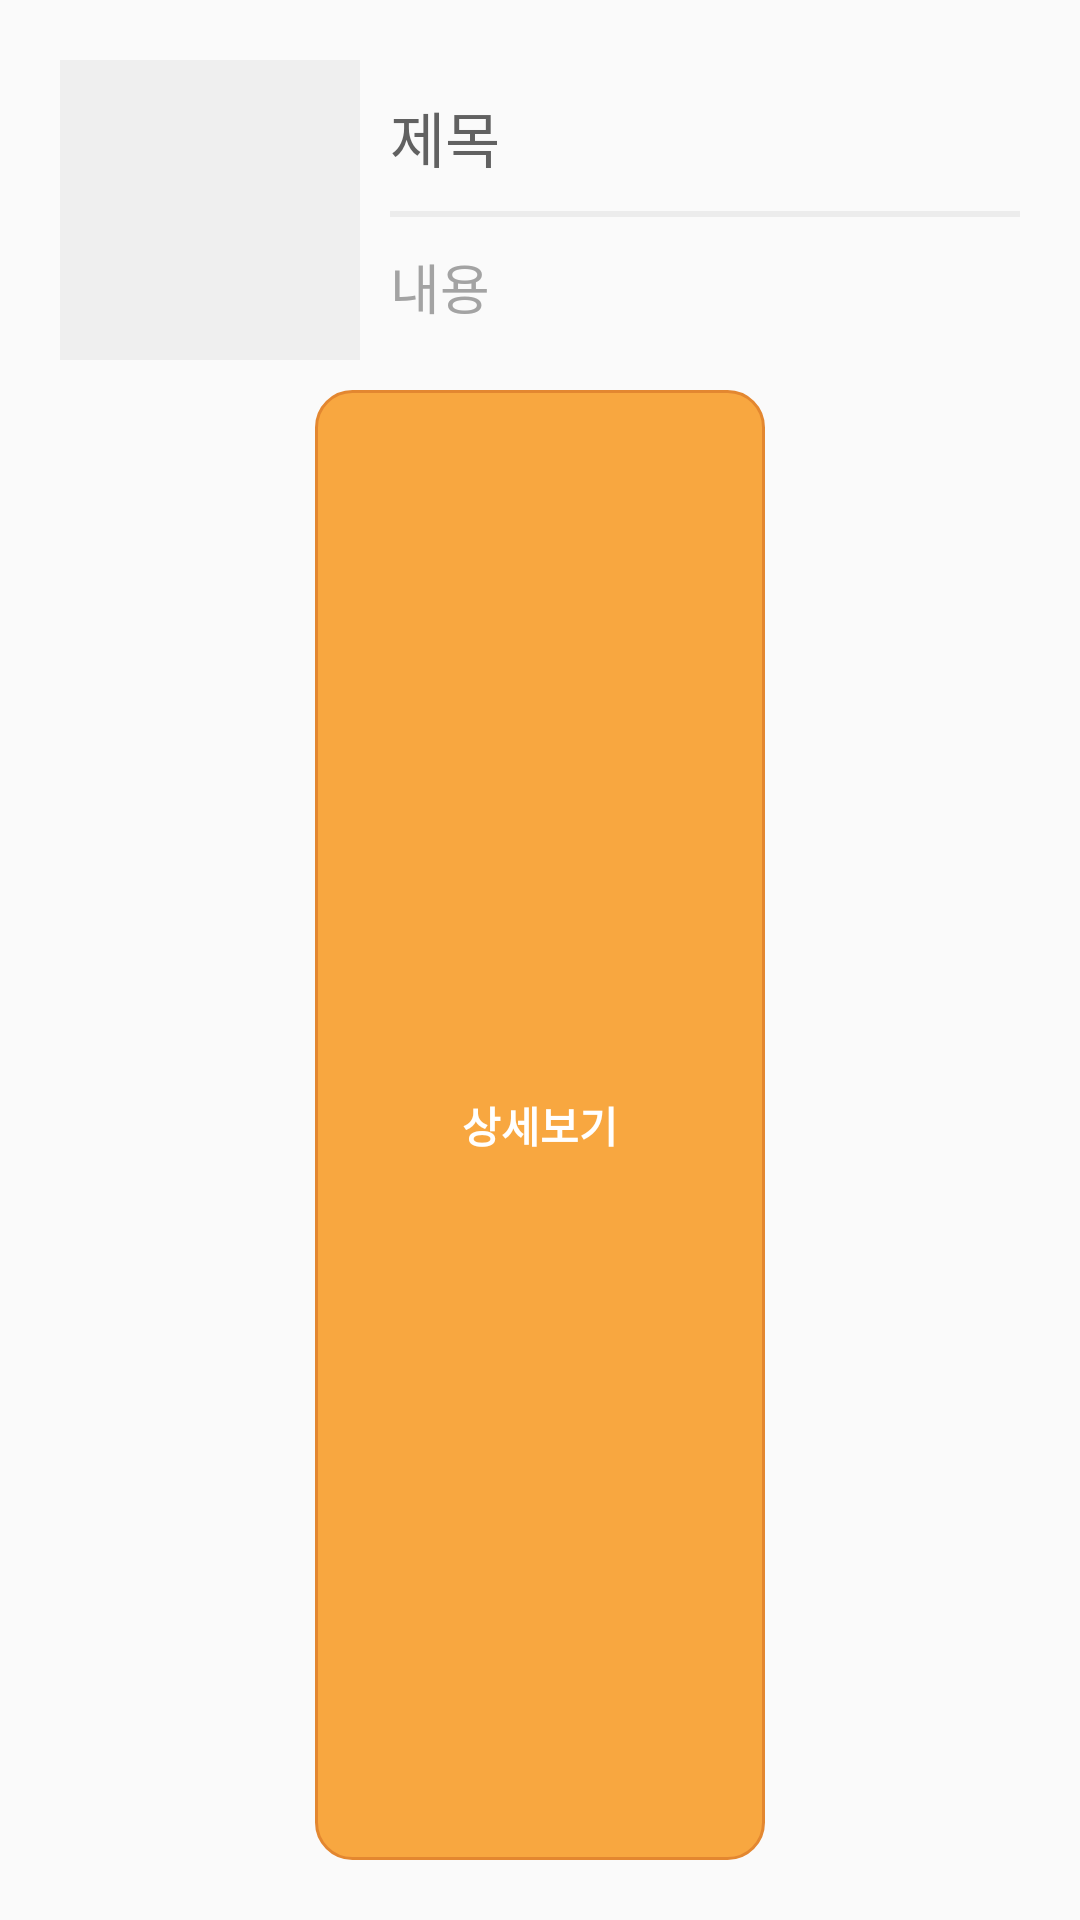

Write the Android layout XML for this screen, with the resource values it uses.
<!-- AndroidManifest.xml: application theme AppTheme -->
<!-- res/layout/activity_eroom_item.xml -->
<?xml version="1.0" encoding="utf-8"?>
<LinearLayout xmlns:android="http://schemas.android.com/apk/res/android"
    android:orientation="vertical"
    android:layout_width="match_parent"
    android:layout_height="wrap_content"
    android:padding="20dp"

    >
    <LinearLayout
        android:layout_width="match_parent"
        android:layout_height="wrap_content"
        android:orientation="horizontal"
        >
    <LinearLayout
        android:layout_width="wrap_content"
        android:layout_height="wrap_content"
        android:orientation="vertical"
        >


        <ImageView

            android:id="@+id/itemicon"
            android:scaleType="fitXY"
            android:layout_width="100dp"
            android:layout_height="100dp"
            android:background="#EFEFEF"
            />

    </LinearLayout>


    <LinearLayout
        android:layout_width="0dp"
        android:layout_height="match_parent"
        android:layout_weight="4"
        android:orientation="vertical"
        android:layout_marginLeft="10dp"

        android:gravity="center"
        >

        <TextView

            android:id="@+id/itemTextName"
            android:layout_width="match_parent"
            android:layout_height="wrap_content"
            android:text="제목"
            android:textColor="#616161"
            android:textSize="20sp" />

        <View
            android:layout_width="match_parent"
            android:layout_height="2dp"
            android:layout_marginTop="10dp"
            android:layout_marginBottom="10dp"
            android:background="#ECECEC" />

        <TextView
            android:id="@+id/itemTextDept"
            android:layout_width="match_parent"
            android:layout_height="wrap_content"
            android:text="내용"
            android:textColor="#A3A3A3"
            android:textSize="18sp" />

    </LinearLayout>


    </LinearLayout>
    <TextView
        android:layout_width="150dp"
        android:layout_height="match_parent"
        android:text="상세보기"
        android:gravity="center"
        android:textStyle="bold"
        android:layout_gravity="center"
        android:textColor="#ffffff"
        android:padding="8dp"
        android:layout_marginTop="10dp"
        android:background="@drawable/button_boder_radius"
        android:id="@+id/goin"
        />
</LinearLayout>
<!-- resources referenced by this layout -->
<resources>
  <!-- drawable button_boder_radius (drawable) -->
  <?xml version="1.0" encoding="utf-8"?>
  <shape xmlns:android="http://schemas.android.com/apk/res/android"
      android:padding="10dp"
      android:shape="rectangle"
      >
      <solid
          android:color="#F8A740"
          />
      <corners
          android:bottomLeftRadius="12dp"
          android:bottomRightRadius="12dp"
          android:topLeftRadius="12dp"
          android:topRightRadius="12dp"
  
          />
  
      <stroke
          android:width="1dp"
          android:color="#E38730" />
  
  </shape>
  <style name="AppTheme" parent="Theme.AppCompat.Light.NoActionBar">
          
          <item name="colorPrimary">@color/colorPrimary</item>
          <item name="colorPrimaryDark">@color/colorPrimaryDark</item>
          <item name="colorAccent">@color/colorAccent</item>
      </style>
  <color name="colorPrimary">#FFFFFF</color>
  <color name="colorPrimaryDark">#298A08</color>
  <color name="colorAccent">#FF4081</color>
</resources>
